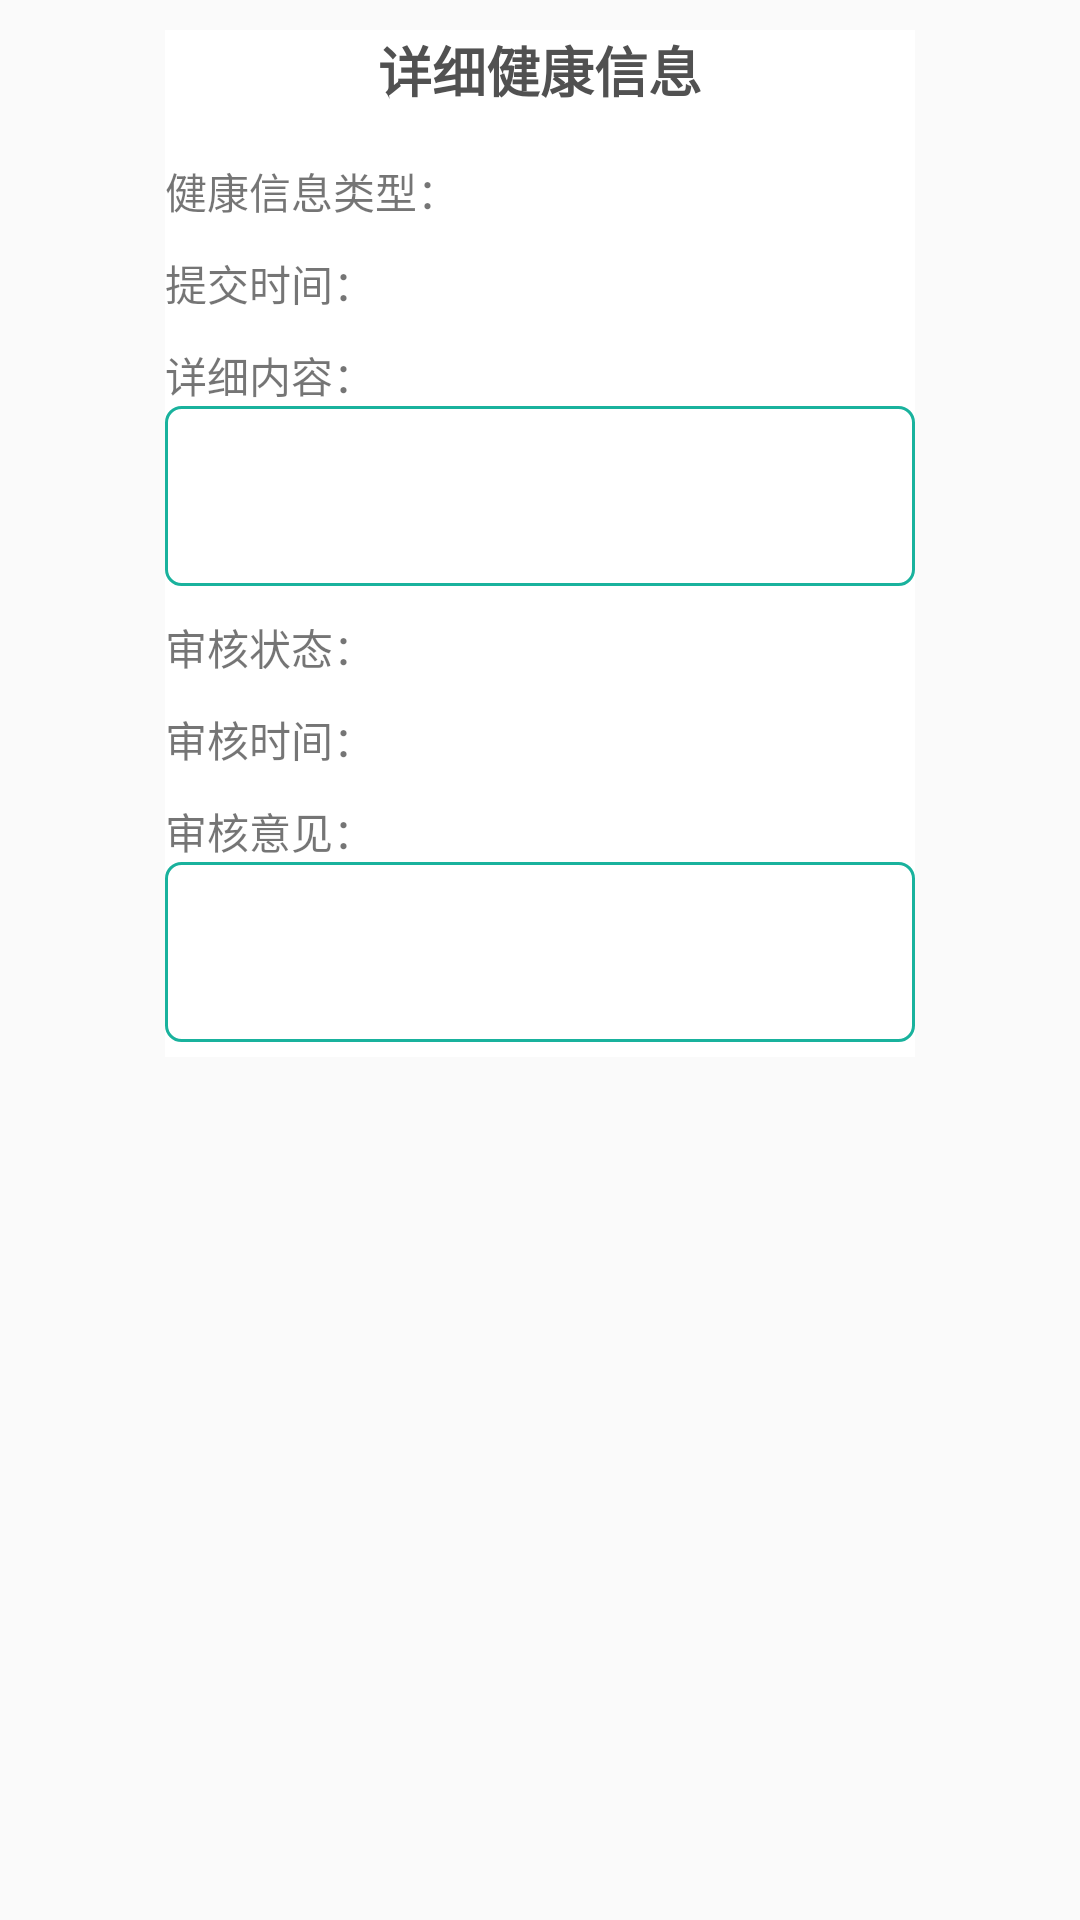

Produce the Android XML layout that renders to this screen, including the resource entries it uses.
<!-- AndroidManifest.xml: application theme AppTheme -->
<!-- res/layout/healthinfo_history_detail.xml -->
<?xml version="1.0" encoding="utf-8"?>
<LinearLayout xmlns:android="http://schemas.android.com/apk/res/android"
    xmlns:app="http://schemas.android.com/apk/res-auto"
    android:layout_width="match_parent"
    android:layout_height="match_parent"
    android:orientation="vertical"
    >








        <LinearLayout
            android:layout_width="wrap_content"
            android:layout_height="wrap_content"
            android:layout_gravity="center"
            android:layout_margin="10dp"
            android:background="#fff"
            android:orientation="vertical"
            >

            <TextView
                android:layout_width="wrap_content"
                android:layout_height="wrap_content"
                android:layout_gravity="center"
                android:layout_marginBottom="12dp"
                android:text="详细健康信息"
                android:textColor="@color/textGrey"
                android:textSize="18sp"
                android:textStyle="bold" />

            <LinearLayout
                android:layout_width="wrap_content"
                android:layout_height="wrap_content"
                android:orientation="horizontal"
                android:layout_marginVertical="5dp"
                >

                <TextView
                    android:layout_width="wrap_content"
                    android:layout_height="wrap_content"
                    android:text="健康信息类型："
                    />
                <TextView
                    android:id="@+id/typeDetailText"
                    android:layout_width="wrap_content"
                    android:layout_height="wrap_content"
                    />
            </LinearLayout>

            <LinearLayout
                android:layout_width="wrap_content"
                android:layout_height="wrap_content"
                android:orientation="horizontal"
                android:layout_marginVertical="5dp"
                >

                <TextView
                    android:layout_width="wrap_content"
                    android:layout_height="wrap_content"
                    android:text="提交时间："
                    />
                <TextView
                    android:id="@+id/submitTimeDetailText"
                    android:layout_width="wrap_content"
                    android:layout_height="wrap_content"
                    />
            </LinearLayout>

            <LinearLayout
                android:layout_width="wrap_content"
                android:layout_height="wrap_content"
                android:orientation="vertical"
                android:layout_marginVertical="5dp"
                >

                <TextView
                    android:layout_width="wrap_content"
                    android:layout_height="wrap_content"
                    android:text="详细内容："
                    />
                <TextView
                    android:id="@+id/contentDetailText"
                    android:layout_width="250dp"
                    android:layout_height="60dp"
                    android:padding="5dp"
                    android:background="@drawable/edit_background_green"
                    android:scrollbars="vertical"
                    />
            </LinearLayout>

            <LinearLayout
                android:layout_width="wrap_content"
                android:layout_height="wrap_content"
                android:orientation="horizontal"
                android:layout_marginVertical="5dp"
                >

                <TextView
                    android:layout_width="wrap_content"
                    android:layout_height="wrap_content"
                    android:text="审核状态："
                    />
                <TextView
                    android:id="@+id/auditStatusDetailText"
                    android:layout_width="wrap_content"
                    android:layout_height="wrap_content"
                    />
            </LinearLayout>

            <LinearLayout
                android:layout_width="wrap_content"
                android:layout_height="wrap_content"
                android:orientation="horizontal"
                android:layout_marginVertical="5dp"
                >

                <TextView
                    android:layout_width="wrap_content"
                    android:layout_height="wrap_content"
                    android:text="审核时间："
                    />
                <TextView
                    android:id="@+id/auditTimeDetailText"
                    android:layout_width="wrap_content"
                    android:layout_height="wrap_content"
                    />
            </LinearLayout>

            <LinearLayout
                android:layout_width="wrap_content"
                android:layout_height="wrap_content"
                android:orientation="vertical"
                android:layout_marginVertical="5dp"
                >

                <TextView
                    android:layout_width="wrap_content"
                    android:layout_height="wrap_content"
                    android:text="审核意见："
                    />

                <TextView
                    android:id="@+id/auditOpinionDetailText"
                    android:layout_width="250dp"
                    android:layout_height="60dp"
                    android:padding="5dp"
                    android:background="@drawable/edit_background_green"
                    android:scrollbars="vertical"
                    />

            </LinearLayout>






















        </LinearLayout>





</LinearLayout>
<!-- resources referenced by this layout -->
<resources>
  <color name="colorPrimary">#FFFFFF</color>
  <color name="darkGreen">#128676</color>
  <color name="textGrey">#515151</color>
  <!-- drawable edit_background_green (drawable) -->
  <?xml version="1.0" encoding="utf-8"?>
  <layer-list xmlns:android="http://schemas.android.com/apk/res/android">
  
      <item>
          <shape
              android:shape="rectangle">
              <solid android:color="@color/colorPrimary"/>
              <corners android:radius="5dp"/>
              <stroke
                  android:width="1dp"
                  android:color="@color/cardGreen"/>
          </shape>
      </item>
  </layer-list>
  <style name="AppTheme" parent="Base.Theme.AppCompat.Light.DarkActionBar">
          
          <item name="colorPrimary">@color/colorPrimary</item>
          <item name="colorPrimaryDark">@color/colorPrimaryDark</item>
          <item name="colorAccent">@color/colorAccent</item>
      </style>
  <color name="cardGreen">#19B29D</color>
  <color name="colorPrimaryDark">#000000</color>
  <color name="colorAccent">#03DAC5</color>
</resources>
